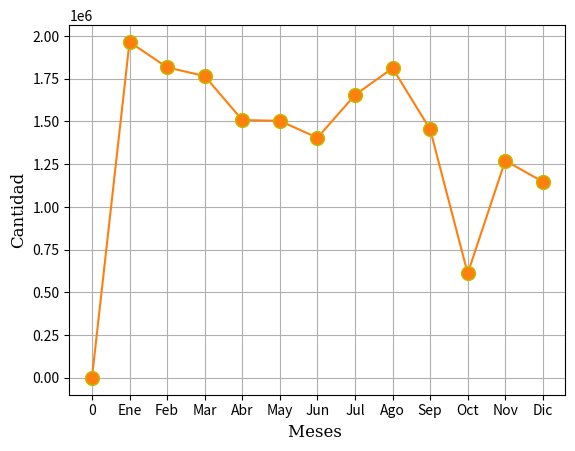

Python code for this plot:
import matplotlib.pyplot as plt#Librerias necesarias para generar la grafica


#Ruta de los archivos seleccionados 
#Sistema/Timsa/Pacientes atendidos con estudio/particulares/Imagenologia/liquidados
# Pacientes atendidos con estudio particulares imagenologia liquidados

#Generamos la figura 
fig, ax = plt.subplots()

#Lista de datos para el eje x
meses = ['0','Ene','Feb','Mar','Abr','May','Jun','Jul','Ago','Sep','Oct','Nov','Dic']

#Diccionario para el eje y
Atendidos = {'LabLiqui':[0,1965468.52,1816583.25,1765847.96,1508578.79,1503771.37,1404868.43,1655010.39,1812095.03,1454188.08,611107.27,1271001.97,1147530.29]}

#Generamos la grafica con los datos previamente defenidos
ax.plot(meses, Atendidos['LabLiqui'], marker = 'o', color = 'tab:orange' ,ms = 10, mec = 'y')

#Tipo de fuente
font1 = {'family':'serif','color':'black','size':12}
font2 = {'family':'serif','color':'black','size':12}

#Etiquetas para x y
plt.xlabel("Meses ", fontdict = font2)
plt.ylabel("Cantidad", fontdict = font2)
#Cuadricula para la grafica
plt.grid()
#Guardamos la grafica como imagen
plt.savefig("3Pacientes atendidos con estudio particulares imagenologia liquidados")
#Mostramos la gráfica
plt.show()
